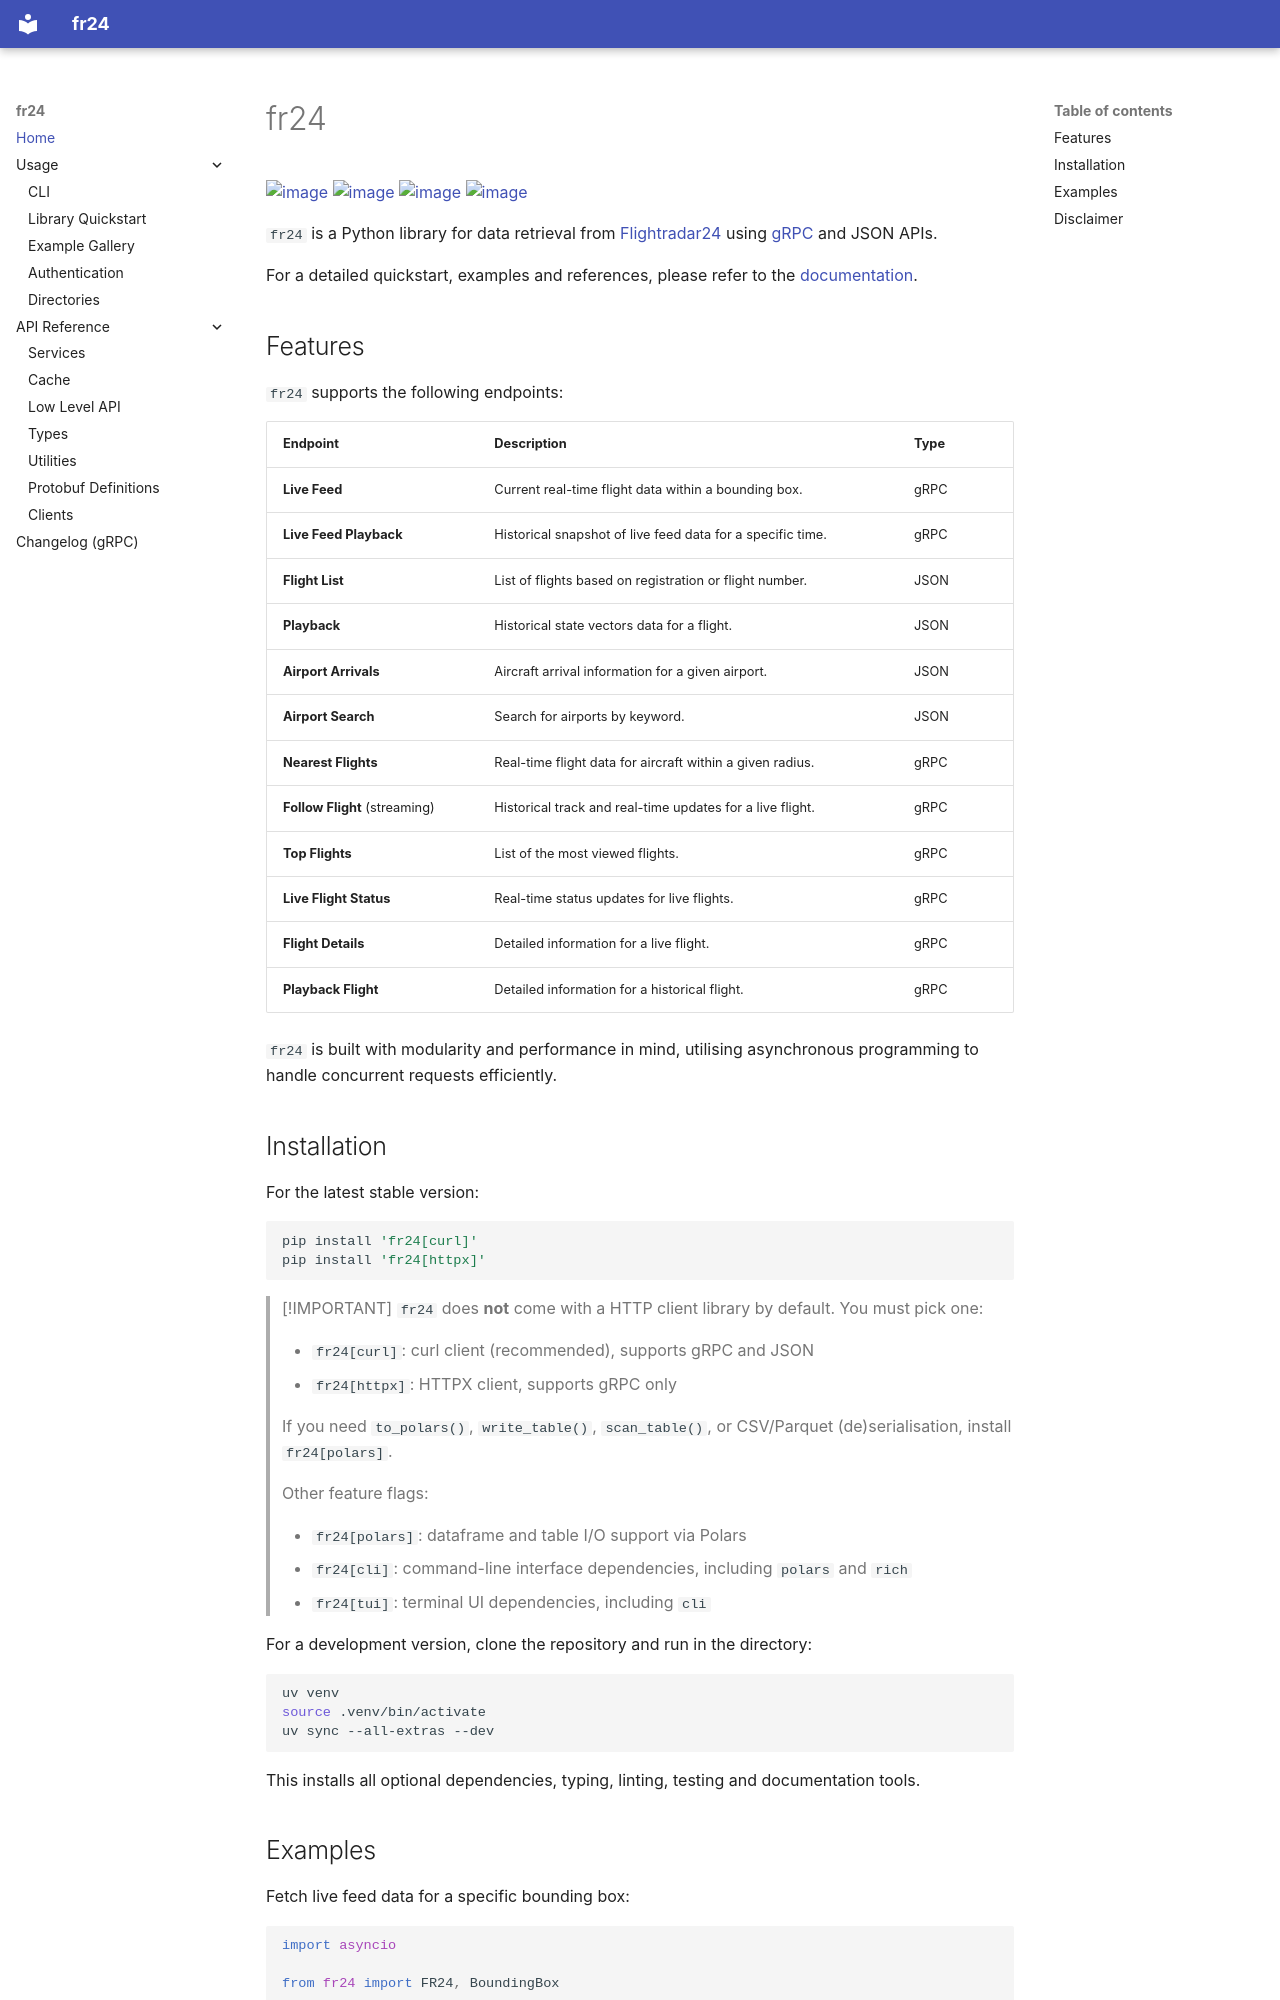

repository: abc8747/fr24 · page: index.html · generator: mkdocs

# fr24

[![image](https://img.shields.io/pypi/v/fr24.svg)](https://pypi.python.org/pypi/fr24)
[![image](https://img.shields.io/pypi/l/fr24.svg)](https://pypi.python.org/pypi/fr24)
[![image](https://img.shields.io/pypi/pyversions/fr24.svg)](https://pypi.python.org/pypi/fr24)
[![image](https://img.shields.io/pypi/status/fr24)](https://pypi.python.org/pypi/fr24)

`fr24` is a Python library for data retrieval from [Flightradar24](https://flightradar24.com) using [gRPC](https://github.com/grpc/grpc/blob/master/doc/PROTOCOL-HTTP2.md) and JSON APIs.

For a detailed quickstart, examples and references, please refer to the [documentation](https://abc8747.github.io/fr24/usage/quickstart/).

## Features

`fr24` supports the following endpoints:

| Endpoint                      | Description                                                | Type |
| ----------------------------- | ---------------------------------------------------------- | ---- |
| **Live Feed**                 | Current real-time flight data within a bounding box.       | gRPC |
| **Live Feed Playback**        | Historical snapshot of live feed data for a specific time. | gRPC |
| **Flight List**               | List of flights based on registration or flight number.    | JSON |
| **Playback**                  | Historical state vectors data for a flight.                | JSON |
| **Airport Arrivals**          | Aircraft arrival information for a given airport.          | JSON |
| **Airport Search**            | Search for airports by keyword.                            | JSON |
| **Nearest Flights**           | Real-time flight data for aircraft within a given radius.  | gRPC |
| **Follow Flight** (streaming) | Historical track and real-time updates for a live flight.  | gRPC |
| **Top Flights**               | List of the most viewed flights.                           | gRPC |
| **Live Flight Status**        | Real-time status updates for live flights.                 | gRPC |
| **Flight Details**            | Detailed information for a live flight.                    | gRPC |
| **Playback Flight**           | Detailed information for a historical flight.              | gRPC |
<!--
| **Live Trail**                | Real-time trail data for a flight.                         | gRPC |
| **Historic Trail**            | Historical trail data for a flight.                        | gRPC |
-->

`fr24` is built with modularity and performance in mind, utilising asynchronous programming to handle concurrent requests efficiently.

## Installation

For the latest stable version:

```sh
pip install 'fr24[curl]'
pip install 'fr24[httpx]'
```

> [!IMPORTANT]
> `fr24` does **not** come with a HTTP client library by default. You must pick one:
>
> - `fr24[curl]`: curl client (recommended), supports gRPC and JSON
> - `fr24[httpx]`: HTTPX client, supports gRPC only
>
> If you need `to_polars()`, `write_table()`, `scan_table()`, or CSV/Parquet (de)serialisation, install `fr24[polars]`.
>
> Other feature flags:
>
> - `fr24[polars]`: dataframe and table I/O support via Polars
> - `fr24[cli]`: command-line interface dependencies, including `polars` and `rich`
> - `fr24[tui]`: terminal UI dependencies, including `cli`

For a development version, clone the repository and run in the directory:

```sh
uv venv
source .venv/bin/activate
uv sync --all-extras --dev
```

This installs all optional dependencies, typing, linting, testing and documentation tools.
